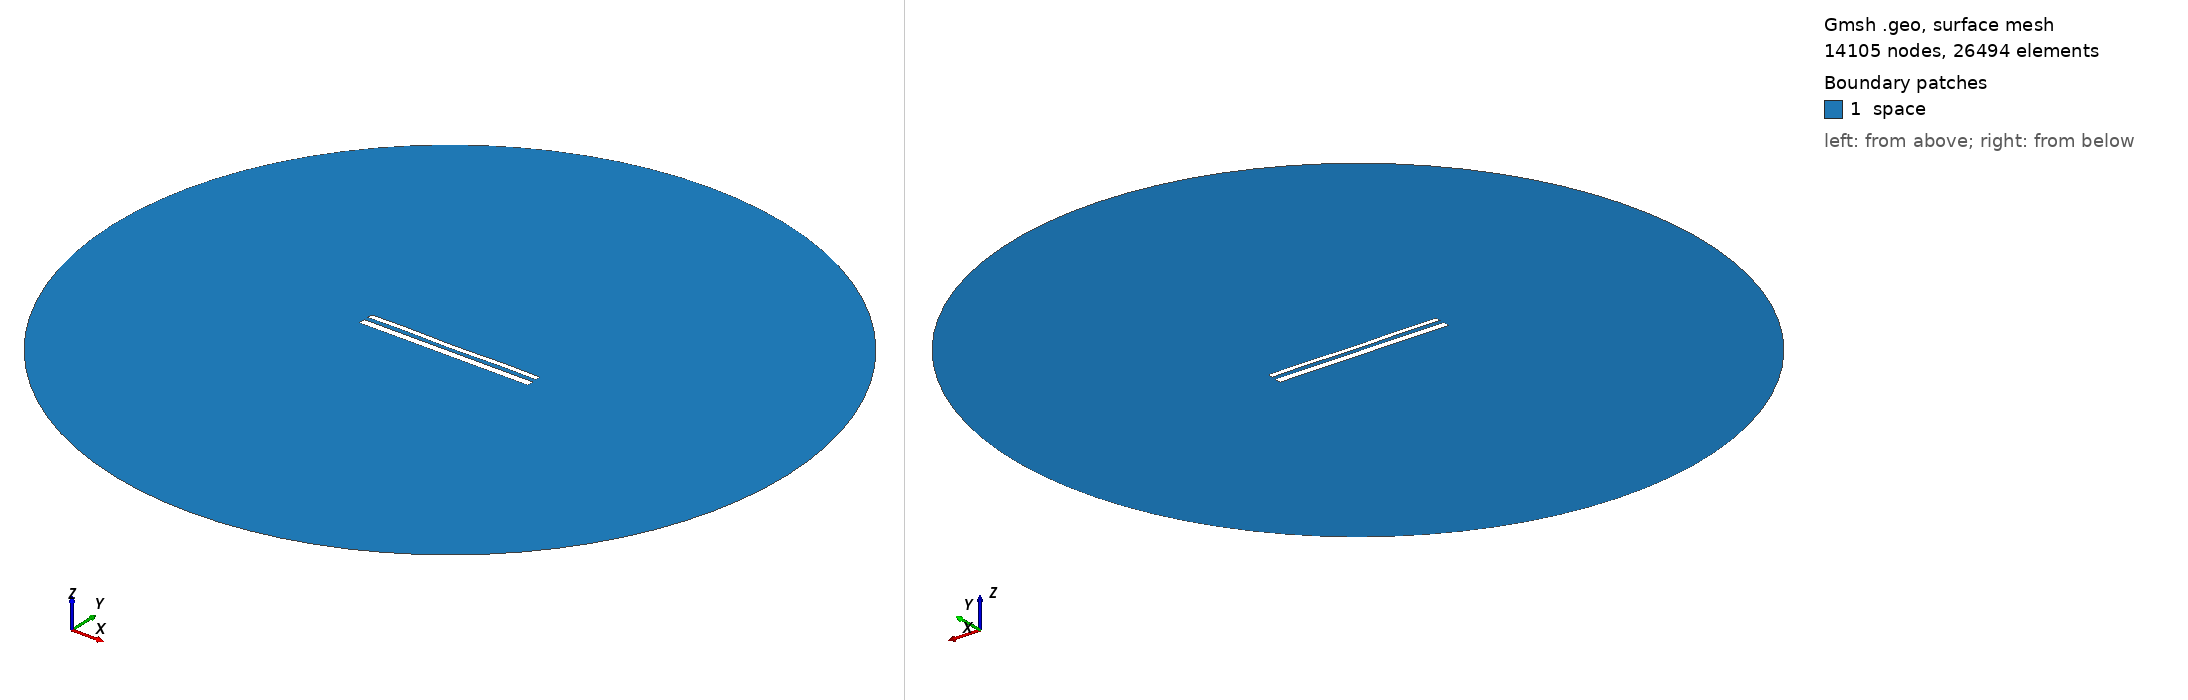

Gmsh geometry script, surface-meshed: 14105 nodes, 26494 surface elements. Boundary patches (legend numbers): 1 space. Left view from above one corner, right view from below the opposite corner. Legend entries are the model's physical surfaces. The drawing asked Gmsh for element sizes between 1% and 20% of the model's largest extent; the script's own settings can give other sizes.

=== 12165.geo (drawn) ===
//---------------------------------------
// Geometry kernel
//---------------------------------------

SetFactory("OpenCASCADE");



//---------------------------------------
// Parameters of the geometry
//---------------------------------------

// Overetch of the upper plate
overetch = 0.375;

// Distance between the plates
distance = 2.5;

// Discretization over the x axis (for the deformation)
nx = 50; 

// Length of the plate
L = 100 - overetch; 

// Number of modes
n = 4; 

// 1st mode coefficient
coeff(1) = 0.0;
beta(1) = 0.596864 * 3.1415926535 / L;

// 2nd mode coefficient
coeff(2) = -0.075;
beta(2) = 1.49418 * 3.1415926535 / L;

// 3rd mode coefficient
coeff(3) = 0.0;
beta(3) = 2.50025 * 3.1415926535 / L;

// 4th mode coefficient
coeff(4) = 0.15;
beta(4) = 3.49999 * 3.1415926535 / L;



//---------------------------------------
// Upper plate (deformed rectangle)
//---------------------------------------

// Coordiantes of the upper plate
xmin = -50;
xmax = 50 - overetch;

// Height of the upper plate
yheight = 4 - 2 * overetch;

// Indexes of the points
UpperID[] = {};
LowerID[] = {};
LeftID[] = {};
RightID[] = {};

// Point index
p = 1;

// Horizontal edges
For i In {1:nx}
    x = xmin + (i-1)*(xmax - xmin)/(nx-1);

    y_bottom = distance / 2 + overetch;
    For j In {1:n}
        C = (Cosh(beta(j)*L) + Cos(beta(j)*L)) / (Sinh(beta(j)*L) + Sin(beta(j)*L));
        y_bottom  = y_bottom + coeff(j) * (Cosh(beta(j)*(x+50)) - Cos(beta(j)*(x+50)) - C * (Sinh(beta(j)*(x+50)) - Sin(beta(j)*(x+50))));
    EndFor

    y_top = y_bottom + yheight;

    Point(p) = {x, y_top, 0, 1.0};
    UpperID[i] = p;
    p = p + 1;

    Point(p) = {x, y_bottom, 0, 1.0};
    LowerID[i] = p;
    p = p + 1;
EndFor

// Create point lists
UpperPts[] = {}; LowerPts[] = {};
For i In {1:nx}
  UpperPts[] += {UpperID[i]};
  LowerPts[] += {LowerID[i]};
EndFor

// Build splines
Spline(1) = {UpperPts[]};
Spline(2) = {LowerPts[]};
Line(3) = {LowerPts[nx-1], UpperPts[nx-1]};
Line(4) = {LowerPts[0], UpperPts[0]};

// Build the plane surface
Curve Loop(1) = {2, 3, -1, -4};
Plane Surface(1) = {1};



//---------------------------------------
// Lower plate (rectangle)
//---------------------------------------

// Vertices
Point(1001) = {-50, -1, 0, 1.0};
Point(1002) = { 50, -1, 0, 1.0};
Point(1003) = { 50,  -5, 0, 1.0};
Point(1004) = {-50,  -5, 0, 1.0};

// Edges
Line(5) = {1001, 1002};
Line(6) = {1002, 1003};
Line(7) = {1003, 1004};
Line(8) = {1004, 1001};

// Plane surface
Line Loop(2) = {5, 6, 7, 8};
Plane Surface(2) = {2}; 



//---------------------------------------
// Outer (fictious) boundary
//---------------------------------------

// Points
Point(1005) = {0, 0, 0};       // Center
Point(1006) = {200, 0, 0};     // Start point
Point(1007) = {0, 200, 0};     // 90 degrees
Point(1008) = {-200, 0, 0};    // 180 degrees
Point(1009) = {0, -200, 0};    // 270 degrees

// Circle arcs (each needs start, center, end)
Circle(9) = {1006, 1005, 1007};
Circle(10) = {1007, 1005, 1008};
Circle(11) = {1008, 1005, 1009};
Circle(12) = {1009, 1005, 1006};

// Plane surface for the entire domain
Curve Loop(3) = {9, 10, 11, 12};
Surface(3) = {3};

// Subtract the plates from the whole domain to obtain the actual domain where we want to solve the equations
BooleanDifference{ Surface{3}; Delete; }{ Surface{1}; Surface{2}; Delete; }




//---------------------------------------
// Transfinite Lines/Curves
//---------------------------------------

// Set the number of points on the boundaries
r = 7;

// Plates
Transfinite Curve {1, 2} = 50*r Using Progression 1;
Transfinite Curve {3, 4} = 2*r Using Progression 1;
Transfinite Line {5, 7} = 50*r Using Progression 1;
Transfinite Line {6, 8} = 2*r Using Progression 1;

// Outer boundary
Transfinite Line {9, 10, 11, 12} = 20 Using Progression 1;



//---------------------------------------
// Physical groups
//---------------------------------------                

// Physical curves (boundaries)
Physical Line("force_segment", 10) = {2};
Physical Line("upper_plate", 11) = {1, 3, 4};
Physical Line("lower_plate", 12) = {5, 6, 7, 8};
Physical Line("boundary", 20) = {9, 10, 11, 12};

// Physical Surfaces
Physical Surface("space", 30) = {3};



//---------------------------------------
// 6. Generate the Mesh
//---------------------------------------

// 2D mesh generation
Mesh 2;
